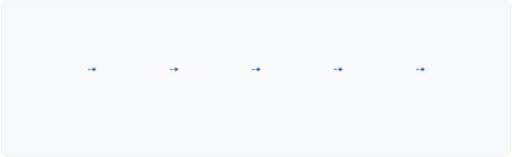
t = 0.00 s
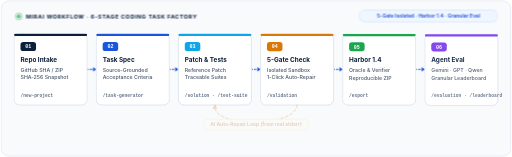
t = 0.85 s
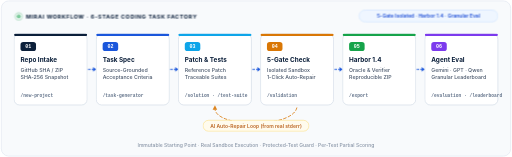
t = 1.15 s
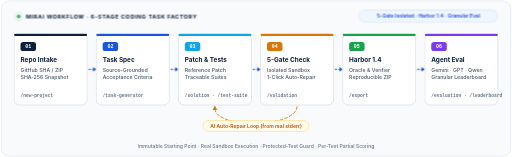
t = 1.75 s
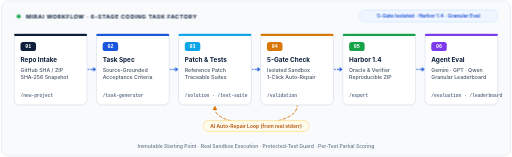
t = 2.05 s
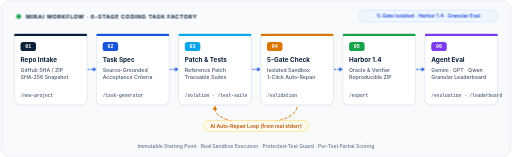
t = 2.65 s

The animated SVG that drew these frames (rendered in a browser with its animation timeline set to each time). Animation: 6 CSS @keyframes rules; one cycle of 3.25 s, repeats indefinitely.

<svg xmlns="http://www.w3.org/2000/svg" viewBox="0 0 1120 344" width="1120" height="344" role="img" aria-label="MIRAI 6-Stage Coding Task Factory Workflow">
  <title>MIRAI Workflow — 6-Stage Coding Task Factory</title>
  <style>
    :root {
      --bg: #f8fafc;
      --bg-border: #e2e8f0;
      --card-bg: #ffffff;
      --card-border: #cbd5e1;
      --title: #0b1f3a;
      --subtitle: #475569;
      --muted: #64748b;
      --pill-bg: #eff6ff;
      --pill-border: #bfdbfe;
      --pill-text: #1d4ed8;
      --repair-bg: #fffbeb;
      --repair-border: #fcd34d;
      --repair-text: #b45309;
      --arrow: #1a56db;
      --repair-arrow: #d97706;
    }

    @media (prefers-color-scheme: dark) {
      :root {
        --bg: #0d1117;
        --bg-border: #21262d;
        --card-bg: #161b22;
        --card-border: #30363d;
        --title: #f0f6fc;
        --subtitle: #c9d1d9;
        --muted: #8b949e;
        --pill-bg: #13233a;
        --pill-border: #1f4b8f;
        --pill-text: #79c0ff;
        --repair-bg: #271f0e;
        --repair-border: #9e6a03;
        --repair-text: #f2cc60;
        --arrow: #58a6ff;
        --repair-arrow: #f0883e;
      }
    }

    .frame {
      fill: var(--bg);
      stroke: var(--bg-border);
      stroke-width: 1.5;
    }

    .header-group {
      opacity: 0;
      animation: miraiHeaderFade 0.6s cubic-bezier(0.22, 1, 0.36, 1) forwards;
    }

    .status-dot {
      fill: #16a34a;
      transform-origin: 40px 36px;
      animation: miraiPulseDot 2.4s ease-in-out infinite;
    }

    .status-ring {
      fill: none;
      stroke: #16a34a;
      stroke-width: 1.5;
      transform-origin: 40px 36px;
      animation: miraiPulseRing 2.4s ease-out infinite;
    }

    .eyebrow {
      font-family: -apple-system, BlinkMacSystemFont, "Segoe UI", Inter, Helvetica, Arial, sans-serif;
      font-size: 12px;
      font-weight: 700;
      letter-spacing: 1.3px;
      fill: var(--title);
    }

    .header-pill-bg {
      fill: var(--pill-bg);
      stroke: var(--pill-border);
      stroke-width: 1;
    }

    .header-pill-text {
      font-family: -apple-system, BlinkMacSystemFont, "Segoe UI", Inter, Helvetica, Arial, sans-serif;
      font-size: 11px;
      font-weight: 600;
      fill: var(--pill-text);
    }

    .wf-card {
      opacity: 0;
      animation: miraiCardEnter 0.65s cubic-bezier(0.22, 1, 0.36, 1) forwards;
      transition: transform 0.28s cubic-bezier(0.22, 1, 0.36, 1), filter 0.28s ease;
    }

    .wf-card:hover {
      transform: translateY(-4px);
      filter: drop-shadow(0 8px 14px rgba(11, 31, 58, 0.12));
    }

    .d1 { animation-delay: 0.08s; }
    .d2 { animation-delay: 0.18s; }
    .d3 { animation-delay: 0.28s; }
    .d4 { animation-delay: 0.38s; }
    .d5 { animation-delay: 0.48s; }
    .d6 { animation-delay: 0.58s; }

    .card-rect {
      fill: var(--card-bg);
      stroke: var(--card-border);
      stroke-width: 1.25;
      transition: stroke 0.25s ease;
    }

    .wf-card:hover .card-rect {
      stroke: var(--arrow);
    }

    .stage-num {
      font-family: ui-monospace, SFMono-Regular, Menlo, Monaco, Consolas, monospace;
      font-size: 11px;
      font-weight: 700;
      fill: #ffffff;
    }

    .stage-title {
      font-family: -apple-system, BlinkMacSystemFont, "Segoe UI", Inter, Helvetica, Arial, sans-serif;
      font-size: 14px;
      font-weight: 700;
      fill: var(--title);
    }

    .stage-line {
      font-family: -apple-system, BlinkMacSystemFont, "Segoe UI", Inter, Helvetica, Arial, sans-serif;
      font-size: 11.5px;
      font-weight: 500;
      fill: var(--subtitle);
    }

    .stage-tag {
      font-family: ui-monospace, SFMono-Regular, Menlo, Monaco, Consolas, monospace;
      font-size: 10px;
      font-weight: 600;
      fill: var(--muted);
    }

    .connector {
      fill: none;
      stroke: var(--arrow);
      stroke-width: 2;
      stroke-linecap: round;
      stroke-dasharray: 4 4;
      animation: miraiFlowRight 1.1s linear infinite;
    }

    .connector-head {
      fill: var(--arrow);
    }

    .repair-group {
      opacity: 0;
      animation: miraiHeaderFade 0.7s ease 0.72s forwards;
    }

    .repair-arc {
      fill: none;
      stroke: var(--repair-arrow);
      stroke-width: 2;
      stroke-linecap: round;
      stroke-dasharray: 6 5;
      animation: miraiFlowRepair 1.6s linear infinite;
    }

    .repair-head {
      fill: var(--repair-arrow);
    }

    .repair-pill {
      fill: var(--repair-bg);
      stroke: var(--repair-border);
      stroke-width: 1;
    }

    .repair-text {
      font-family: -apple-system, BlinkMacSystemFont, "Segoe UI", Inter, Helvetica, Arial, sans-serif;
      font-size: 11px;
      font-weight: 600;
      fill: var(--repair-text);
    }

    .footer-note {
      font-family: -apple-system, BlinkMacSystemFont, "Segoe UI", Inter, Helvetica, Arial, sans-serif;
      font-size: 11px;
      font-weight: 500;
      fill: var(--muted);
      opacity: 0;
      animation: miraiHeaderFade 0.65s ease 0.85s forwards;
    }

    @keyframes miraiHeaderFade {
      0% { opacity: 0; transform: translateY(-4px); }
      100% { opacity: 1; transform: translateY(0); }
    }

    @keyframes miraiCardEnter {
      0% { opacity: 0; transform: translateY(14px); }
      100% { opacity: 1; transform: translateY(0); }
    }

    @keyframes miraiFlowRight {
      from { stroke-dashoffset: 16; }
      to { stroke-dashoffset: 0; }
    }

    @keyframes miraiFlowRepair {
      from { stroke-dashoffset: 22; }
      to { stroke-dashoffset: 0; }
    }

    @keyframes miraiPulseDot {
      0%, 100% { opacity: 1; }
      50% { opacity: 0.55; }
    }

    @keyframes miraiPulseRing {
      0% { transform: scale(1); opacity: 0.75; }
      100% { transform: scale(2.1); opacity: 0; }
    }

    @media (prefers-reduced-motion: reduce) {
      .header-group, .wf-card, .repair-group, .footer-note {
        opacity: 1;
        animation: none;
      }
      .connector, .repair-arc, .status-dot, .status-ring {
        animation: none;
      }
    }
  </style>

  <!-- Outer Frame -->
  <rect x="2" y="2" width="1116" height="340" rx="16" class="frame" />

  <!-- Top Header Strip -->
  <g class="header-group">
    <circle cx="40" cy="36" r="4.5" class="status-ring" />
    <circle cx="40" cy="36" r="4.5" class="status-dot" />
    <text x="56" y="40" class="eyebrow">MIRAI WORKFLOW · 6-STAGE CODING TASK FACTORY</text>

    <rect x="786" y="22" width="304" height="26" rx="13" class="header-pill-bg" />
    <text x="938" y="39" text-anchor="middle" class="header-pill-text">5-Gate Isolated · Harbor 1.4 · Granular Eval</text>
  </g>

  <!-- Stage 01: Repo Intake -->
  <g class="wf-card d1">
    <rect x="30" y="74" width="160" height="156" rx="12" class="card-rect" />
    <rect x="30" y="74" width="160" height="5" rx="2.5" fill="#0B1F3A" />
    <rect x="44" y="92" width="34" height="20" rx="6" fill="#0B1F3A" />
    <text x="61" y="106" text-anchor="middle" class="stage-num">01</text>
    <text x="44" y="135" class="stage-title">Repo Intake</text>
    <text x="44" y="157" class="stage-line">GitHub SHA / ZIP</text>
    <text x="44" y="174" class="stage-line">SHA-256 Snapshot</text>
    <text x="44" y="212" class="stage-tag">/new-project</text>
  </g>

  <!-- Connector 1 -> 2 -->
  <line x1="192" y1="152" x2="205" y2="152" class="connector" />
  <polygon points="203,147 210,152 203,157" class="connector-head" />

  <!-- Stage 02: Task Spec -->
  <g class="wf-card d2">
    <rect x="210" y="74" width="160" height="156" rx="12" class="card-rect" />
    <rect x="210" y="74" width="160" height="5" rx="2.5" fill="#1A56DB" />
    <rect x="224" y="92" width="34" height="20" rx="6" fill="#1A56DB" />
    <text x="241" y="106" text-anchor="middle" class="stage-num">02</text>
    <text x="224" y="135" class="stage-title">Task Spec</text>
    <text x="224" y="157" class="stage-line">Source-Grounded</text>
    <text x="224" y="174" class="stage-line">Acceptance Criteria</text>
    <text x="224" y="212" class="stage-tag">/task-generator</text>
  </g>

  <!-- Connector 2 -> 3 -->
  <line x1="372" y1="152" x2="385" y2="152" class="connector" />
  <polygon points="383,147 390,152 383,157" class="connector-head" />

  <!-- Stage 03: Patch & Tests -->
  <g class="wf-card d3">
    <rect x="390" y="74" width="160" height="156" rx="12" class="card-rect" />
    <rect x="390" y="74" width="160" height="5" rx="2.5" fill="#0EA5E9" />
    <rect x="404" y="92" width="34" height="20" rx="6" fill="#0EA5E9" />
    <text x="421" y="106" text-anchor="middle" class="stage-num">03</text>
    <text x="404" y="135" class="stage-title">Patch &amp; Tests</text>
    <text x="404" y="157" class="stage-line">Reference Patch</text>
    <text x="404" y="174" class="stage-line">Traceable Suites</text>
    <text x="404" y="212" class="stage-tag">/solution · /test-suite</text>
  </g>

  <!-- Connector 3 -> 4 -->
  <line x1="552" y1="152" x2="565" y2="152" class="connector" />
  <polygon points="563,147 570,152 563,157" class="connector-head" />

  <!-- Stage 04: 5-Gate Check -->
  <g class="wf-card d4">
    <rect x="570" y="74" width="160" height="156" rx="12" class="card-rect" />
    <rect x="570" y="74" width="160" height="5" rx="2.5" fill="#D97706" />
    <rect x="584" y="92" width="34" height="20" rx="6" fill="#D97706" />
    <text x="601" y="106" text-anchor="middle" class="stage-num">04</text>
    <text x="584" y="135" class="stage-title">5-Gate Check</text>
    <text x="584" y="157" class="stage-line">Isolated Sandbox</text>
    <text x="584" y="174" class="stage-line">1-Click Auto-Repair</text>
    <text x="584" y="212" class="stage-tag">/validation</text>
  </g>

  <!-- Connector 4 -> 5 -->
  <line x1="732" y1="152" x2="745" y2="152" class="connector" />
  <polygon points="743,147 750,152 743,157" class="connector-head" />

  <!-- Stage 05: Harbor Export -->
  <g class="wf-card d5">
    <rect x="750" y="74" width="160" height="156" rx="12" class="card-rect" />
    <rect x="750" y="74" width="160" height="5" rx="2.5" fill="#16A34A" />
    <rect x="764" y="92" width="34" height="20" rx="6" fill="#16A34A" />
    <text x="781" y="106" text-anchor="middle" class="stage-num">05</text>
    <text x="764" y="135" class="stage-title">Harbor 1.4</text>
    <text x="764" y="157" class="stage-line">Oracle &amp; Verifier</text>
    <text x="764" y="174" class="stage-line">Reproducible ZIP</text>
    <text x="764" y="212" class="stage-tag">/export</text>
  </g>

  <!-- Connector 5 -> 6 -->
  <line x1="912" y1="152" x2="925" y2="152" class="connector" />
  <polygon points="923,147 930,152 923,157" class="connector-head" />

  <!-- Stage 06: Agent Eval -->
  <g class="wf-card d6">
    <rect x="930" y="74" width="160" height="156" rx="12" class="card-rect" />
    <rect x="930" y="74" width="160" height="5" rx="2.5" fill="#7C3AED" />
    <rect x="944" y="92" width="34" height="20" rx="6" fill="#7C3AED" />
    <text x="961" y="106" text-anchor="middle" class="stage-num">06</text>
    <text x="944" y="135" class="stage-title">Agent Eval</text>
    <text x="944" y="157" class="stage-line">Gemini · GPT · Qwen</text>
    <text x="944" y="174" class="stage-line">Granular Leaderboard</text>
    <text x="944" y="212" class="stage-tag">/evaluation · /leaderboard</text>
  </g>

  <!-- Self-Healing Auto-Repair Feedback Arc (Stage 04 -> Stage 03) -->
  <g class="repair-group">
    <path d="M 650 232 C 650 282, 470 282, 470 238" class="repair-arc" />
    <polygon points="465,241 470,231 475,241" class="repair-head" />
    <rect x="444" y="264" width="232" height="24" rx="12" class="repair-pill" />
    <text x="560" y="280" text-anchor="middle" class="repair-text">AI Auto-Repair Loop (from real stderr)</text>
  </g>

  <!-- Footer Summary -->
  <text x="560" y="324" text-anchor="middle" class="footer-note">
    Immutable Starting Point  ·  Real Sandbox Execution  ·  Protected-Test Guard  ·  Per-Test Partial Scoring
  </text>
</svg>
